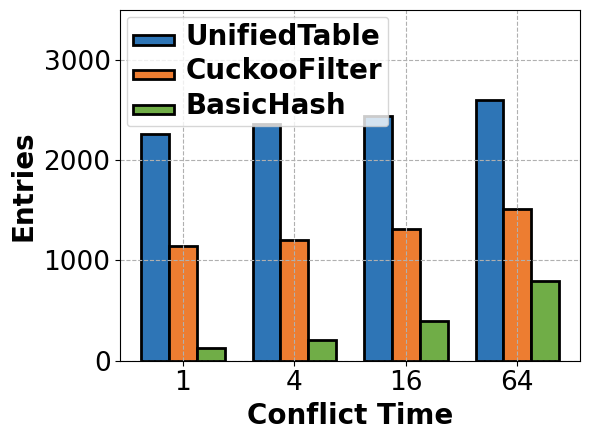

Write Python code to recreate this figure. (Note: this script raises an exception after producing the figure.)
import numpy as np
import matplotlib.pyplot as plt

plt.rc('font', family='Arial')
times = [1,4,16,64]
ut = [2265.86,2357.69,2441.16,2601.15]
cf = [1148.71,1204.52,1313.04,1516.22]
ch = [127.453,210.618,397.145,792.814]
x = [i for i in range(len(times))]

# 柱状图的宽度
bar_width = 0.25

# 调整lambdas以便于柱状图的绘制，避免重叠
x_a = [i-bar_width for i in x]
x_b = x
x_c = [i+bar_width for i in x]

plt.figure(figsize=(6,4.5))
plt.yscale('linear')
# plt.xticks(np.arange(0.9, 1.21, 0.05))
plt.xticks(x_b, times)
plt.ylim(0,3499)
plt.tick_params(labelsize=19)
ax1 = plt.gca()

# 绘制柱状图
plt.bar(x_a, ut, width=bar_width, label=r'UnifiedTable', color='#2e75b6', alpha=1, edgecolor='black', linewidth=2)
plt.bar(x_b, cf, width=bar_width, label=r'CuckooFilter', color='#ed7d31', alpha=1, edgecolor='black', linewidth=2)
plt.bar(x_c, ch, width=bar_width, label=r'BasicHash', color='#70ad47', alpha=1, edgecolor='black', linewidth=2)

plt.xlabel('Conflict Time', fontweight='bold', fontsize=20)
plt.ylabel('Entries', fontweight='bold', fontsize=20)

# 设置图例
plt.legend(loc='upper left', ncol=1, handlelength=3)
leg = plt.gca().get_legend()
ltext = leg.get_texts()
plt.setp(ltext, fontweight='bold', fontsize=20)

# 设置网格
ax1.grid(True, linestyle='--', axis='x')
ax1.grid(True, linestyle='--', axis='y')

plt.tight_layout()

# 保存图像
plt.savefig('./ExpFigures/em_mac_time_entry.pdf')
plt.show()
